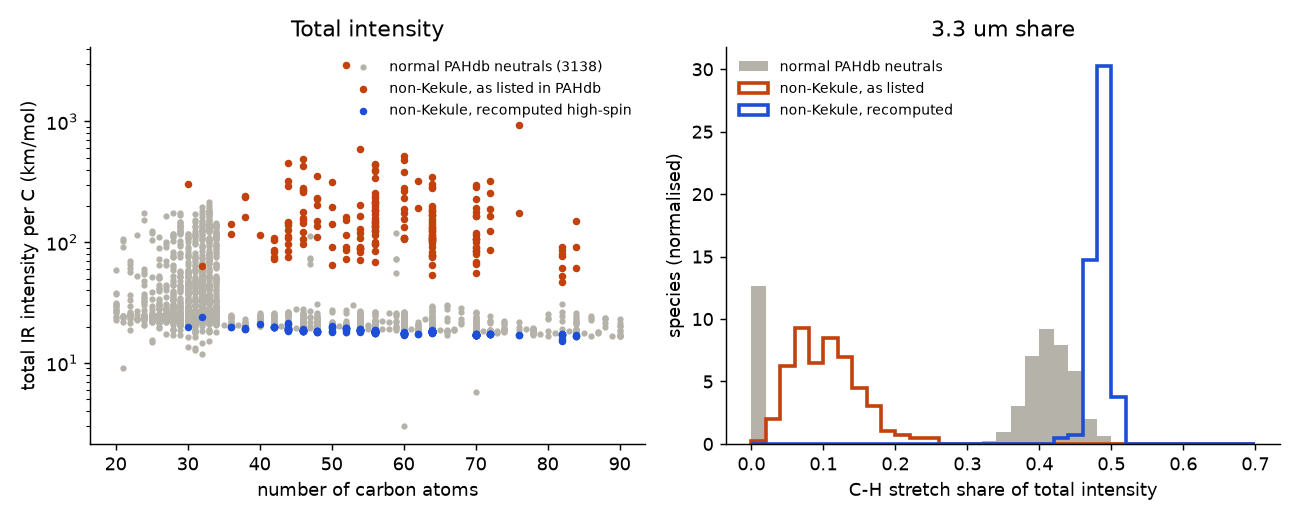

The data file committed next to this chart (first rows):
uid, formula, nC, mult, pahdb_total, new_total, ratio, pahdb_ch_share, new_ch_share, n_imag, lowest_cm1, S2, S2_exact, dE_opt_kcal, hours
561, C82H24, 82, 5, 5004, 1283, 3.9, 0.224, 0.519, 0, 16.5, 6.331, 6.0, -0.363, 1.99
1741, C32H18, 32, 3, 2021, 768.7, 2.63, 0.249, 0.42, 0, 26.5, 2.128, 2.0, -0.608, 0.58
6512, C84H24, 84, 3, 12505, 1416, 8.83, 0.093, 0.497, 0, 13.9, 2.221, 2.0, -0.165, 2.04
6513, C84H24, 84, 3, 7740, 1417, 5.46, 0.122, 0.495, 0, 15.1, 2.205, 2.0, -0.292, 2.0
6554, C84H24, 84, 3, 5124, 1428, 3.59, 0.162, 0.485, 0, 13.4, 2.178, 2.0, -0.266, 2.21
6613, C76H22, 76, 3, 13232, 1283, 10.31, 0.073, 0.509, 0, 26.9, 2.163, 2.0, -0.273, 2.1
6614, C76H22, 76, 3, 70774, 1286, 55.05, 0.026, 0.509, 0, 23.1, 2.171, 2.0, -0.363, 1.75
9860, C82H24, 82, 3, 6523, 1389, 4.7, 0.132, 0.479, 0, 13.6, 2.282, 2.0, -0.588, 2.13
9861, C82H24, 82, 3, 7494, 1412, 5.31, 0.119, 0.482, 0, 19.9, 2.167, 2.0, -0.407, 1.98
9864, C82H24, 82, 3, 7007, 1416, 4.95, 0.13, 0.484, 0, 15.8, 2.21, 2.0, -0.448, 2.3
9900, C82H24, 82, 3, 6326, 1399, 4.52, 0.155, 0.485, 0, 18.3, 2.188, 2.0, -0.206, 2.26
9901, C82H24, 82, 3, 3842, 1400, 2.75, 0.207, 0.482, 0, 18.4, 2.254, 2.0, -0.211, 2.1
9902, C82H24, 82, 5, 4294, 1245, 3.45, 0.249, 0.514, 0, 21.2, 6.279, 6.0, -0.32, 2.06
9910, C72H22, 72, 3, 6242, 1242, 5.03, 0.151, 0.503, 0, 19.5, 2.185, 2.0, -0.244, 1.88
9911, C72H22, 72, 3, 18501, 1242, 14.89, 0.051, 0.495, 0, 23.8, 2.151, 2.0, -0.707, 1.83
9912, C72H22, 72, 3, 13542, 1245, 10.88, 0.068, 0.495, 0, 18.4, 2.145, 2.0, -0.702, 2.14
9932, C70H22, 70, 3, 13517, 1190, 11.36, 0.055, 0.493, 0, 15.1, 2.136, 2.0, -0.569, 1.91
9933, C70H22, 70, 3, 5634, 1188, 4.74, 0.152, 0.495, 0, 22.1, 2.171, 2.0, -0.22, 1.64
9935, C70H22, 70, 3, 3865, 1200, 3.22, 0.175, 0.482, 0, 14.9, 2.161, 2.0, -0.202, 1.55
9936, C70H22, 70, 3, 11622, 1213, 9.59, 0.068, 0.492, 0, 18.1, 2.159, 2.0, -0.278, 1.62
9937, C70H22, 70, 3, 7027, 1199, 5.86, 0.118, 0.485, 0, 24.7, 2.175, 2.0, -0.228, 1.58
9938, C70H22, 70, 3, 20037, 1203, 16.66, 0.043, 0.485, 0, 21.2, 2.165, 2.0, -0.421, 1.9
9939, C70H22, 70, 3, 8297, 1203, 6.9, 0.091, 0.484, 0, 18.8, 2.165, 2.0, -0.318, 1.59
9944, C72H22, 72, 3, 11800, 1241, 9.51, 0.071, 0.491, 0, 20.7, 2.158, 2.0, -0.652, 2.3
9946, C72H22, 72, 3, 8940, 1246, 7.18, 0.098, 0.496, 0, 22.1, 2.171, 2.0, -0.506, 1.8
9947, C72H22, 72, 3, 23273, 1239, 18.78, 0.048, 0.493, 0, 19.6, 2.182, 2.0, -0.372, 1.59
9962, C70H22, 70, 3, 4798, 1195, 4.02, 0.166, 0.493, 0, 18.8, 2.166, 2.0, -0.262, 1.81
9965, C70H22, 70, 3, 6246, 1199, 5.21, 0.118, 0.485, 0, 16.8, 2.157, 2.0, -0.482, 1.87
9966, C70H22, 70, 3, 7464, 1200, 6.22, 0.112, 0.488, 0, 18.3, 2.206, 2.0, -0.399, 1.86
9969, C70H22, 70, 3, 5901, 1190, 4.96, 0.141, 0.491, 0, 17.1, 2.182, 2.0, -0.282, 1.84
9970, C70H22, 70, 3, 12338, 1195, 10.33, 0.073, 0.492, 0, 20.1, 2.156, 2.0, -0.43, 1.67
9985, C70H22, 70, 3, 8040, 1206, 6.67, 0.105, 0.486, 0, 13.4, 2.164, 2.0, -0.479, 1.9
9986, C70H22, 70, 3, 4642, 1201, 3.87, 0.152, 0.481, 0, 19.2, 2.158, 2.0, -0.235, 1.41
9991, C70H22, 70, 3, 20784, 1197, 17.36, 0.053, 0.486, 0, 18.5, 2.2, 2.0, -0.318, 1.76
9992, C70H22, 70, 3, 7400, 1193, 6.2, 0.128, 0.496, 0, 17.0, 2.201, 2.0, -0.229, 1.79
10003, C70H22, 70, 3, 11650, 1196, 9.74, 0.07, 0.482, 0, 20.0, 2.16, 2.0, -0.683, 2.34
10008, C70H22, 70, 3, 7463, 1210, 6.17, 0.107, 0.484, 0, 20.7, 2.15, 2.0, -0.387, 1.54
10027, C70H22, 70, 3, 5919, 1205, 4.91, 0.137, 0.487, 0, 15.5, 2.16, 2.0, -0.205, 1.81
10029, C70H22, 70, 3, 6379, 1201, 5.31, 0.134, 0.489, 0, 9.6, 2.164, 2.0, -0.283, 1.96
10030, C70H22, 70, 3, 15984, 1195, 13.38, 0.064, 0.488, 0, 17.9, 2.16, 2.0, -0.613, 1.97
10042, C64H22, 64, 3, 9187, 1188, 7.74, 0.098, 0.484, 0, 19.2, 2.222, 2.0, -0.433, 1.44
10043, C64H22, 64, 3, 6948, 1166, 5.96, 0.103, 0.465, 0, 21.7, 2.145, 2.0, -0.53, 1.76
10044, C64H22, 64, 3, 18302, 1166, 15.69, 0.061, 0.482, 0, 13.1, 2.177, 2.0, -0.605, 1.65
10045, C64H22, 64, 3, 7972, 1172, 6.8, 0.12, 0.474, 0, 19.0, 2.154, 2.0, -0.446, 1.97
10046, C64H22, 64, 3, 8949, 1179, 7.59, 0.103, 0.475, 0, 19.9, 2.147, 2.0, -0.538, 2.21
10051, C64H22, 64, 3, 6548, 1175, 5.57, 0.144, 0.483, 0, 15.6, 2.213, 2.0, -0.345, 1.59
10062, C64H22, 64, 3, 4154, 1166, 3.56, 0.176, 0.469, 0, 18.4, 2.176, 2.0, -0.284, 1.59
10063, C64H22, 64, 3, 10776, 1156, 9.32, 0.079, 0.473, 0, 15.7, 2.2, 2.0, -0.594, 1.72
10064, C64H22, 64, 3, 5829, 1160, 5.03, 0.144, 0.47, 0, 18.1, 2.164, 2.0, -0.378, 1.59
10065, C64H22, 64, 3, 7342, 1172, 6.27, 0.112, 0.474, 0, 15.5, 2.152, 2.0, -0.486, 1.32
10068, C64H22, 64, 3, 6260, 1150, 5.45, 0.116, 0.477, 0, 15.4, 2.178, 2.0, -0.464, 1.72
10069, C64H22, 64, 3, 18158, 1165, 15.59, 0.05, 0.467, 0, 15.9, 2.167, 2.0, -0.65, 1.81
10080, C64H22, 64, 3, 11440, 1180, 9.7, 0.081, 0.482, 0, 14.7, 2.213, 2.0, -0.528, 1.29
10081, C64H22, 64, 3, 8101, 1184, 6.84, 0.105, 0.476, 0, 21.1, 2.156, 2.0, -0.518, 1.86
10082, C64H22, 64, 3, 6758, 1176, 5.75, 0.137, 0.474, 0, 16.8, 2.17, 2.0, -0.384, 1.87
10086, C64H22, 64, 3, 4873, 1176, 4.15, 0.146, 0.47, 0, 18.7, 2.171, 2.0, -0.419, 1.65
10087, C64H22, 64, 3, 4930, 1160, 4.25, 0.157, 0.477, 0, 18.5, 2.205, 2.0, -0.379, 1.64
10102, C64H22, 64, 3, 19315, 1145, 16.88, 0.044, 0.471, 0, 23.7, 2.164, 2.0, -0.307, 1.33
10103, C64H22, 64, 3, 10744, 1152, 9.32, 0.07, 0.466, 0, 18.0, 2.154, 2.0, -0.287, 1.08
10104, C64H22, 64, 3, 9508, 1164, 8.17, 0.087, 0.463, 0, 21.2, 2.141, 2.0, -0.602, 2.11
... 140 more rows
